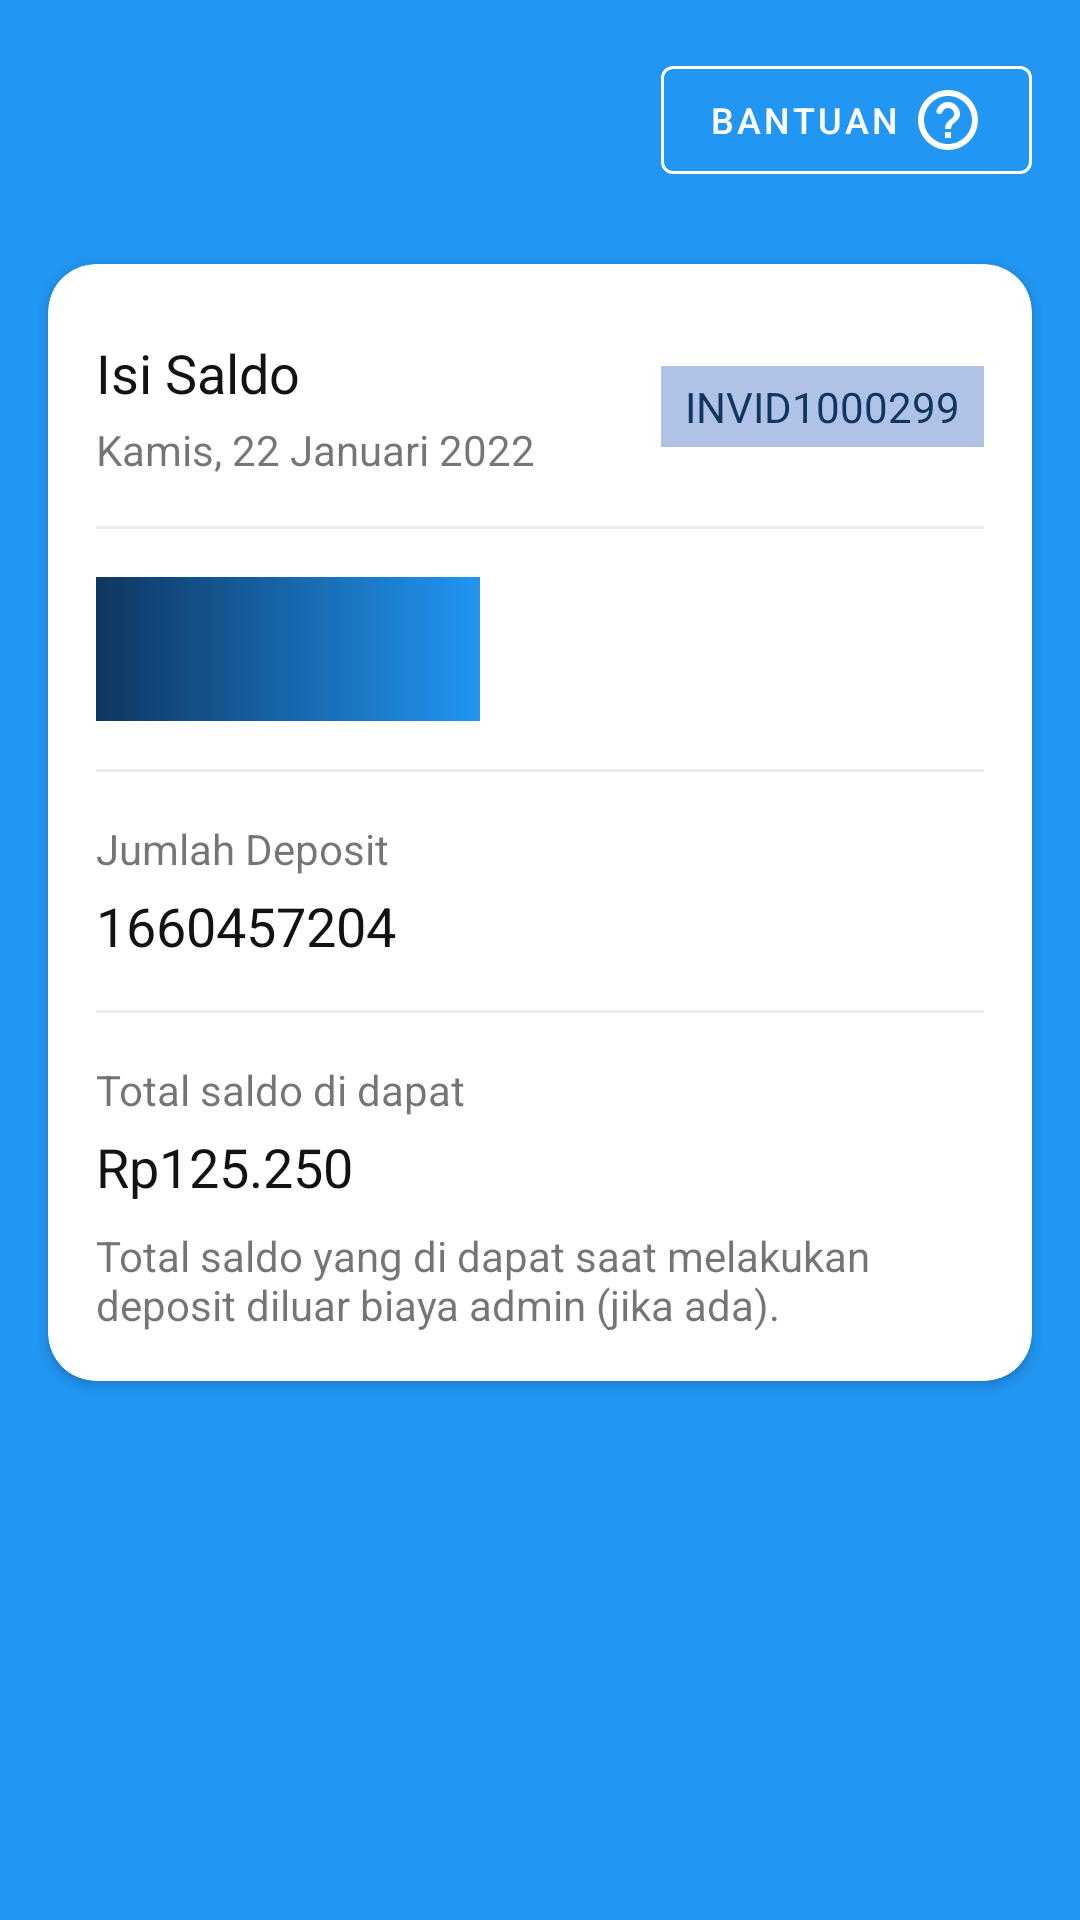

This screen was rendered from an Android layout file. Write that file and the resources it references.
<!-- AndroidManifest.xml: application theme Theme.JupaFazz -->
<!-- res/layout/activity_detail_deposit.xml -->
<?xml version="1.0" encoding="utf-8"?>
<androidx.constraintlayout.widget.ConstraintLayout xmlns:android="http://schemas.android.com/apk/res/android"
    xmlns:app="http://schemas.android.com/apk/res-auto"
    xmlns:tools="http://schemas.android.com/tools"
    android:layout_width="match_parent"
    android:layout_height="match_parent"
    android:background="@color/blue"
    tools:context=".activity.DetailDepositActivity">

    <RelativeLayout
        android:padding="16dp"
        app:layout_constraintStart_toStartOf="parent"
        app:layout_constraintStart_toEndOf="parent"
        app:layout_constraintTop_toTopOf="parent"
        android:layout_width="match_parent"
        android:layout_height="wrap_content"
        android:id="@+id/header">

        <ImageView
            android:id="@+id/imageBack"
            android:layout_width="wrap_content"
            android:layout_height="wrap_content"
            android:layout_alignParentStart="true"
            android:layout_centerInParent="true"
            android:src="@drawable/ic_round_arrow_back_24"
            app:tint="@color/white" />

        <com.google.android.material.button.MaterialButton
            android:id="@+id/buttonHelp"
            style="@style/Widget.MaterialComponents.Button.OutlinedButton"
            android:layout_width="wrap_content"
            android:layout_height="wrap_content"
            android:layout_alignParentEnd="true"
            android:layout_centerInParent="true"
            android:drawableRight="@drawable/ic_round_help_outline_24"
            android:drawablePadding="8dp"
            android:drawableTint="@color/white"
            android:text="@string/help"
            android:textColor="@color/white"
            android:textSize="12sp"
            app:strokeColor="@color/white" />

    </RelativeLayout>

    <androidx.cardview.widget.CardView
        android:id="@+id/cardView"
        android:layout_width="match_parent"
        android:layout_height="wrap_content"
        android:layout_marginHorizontal="16dp"
        android:layout_marginTop="8dp"
        app:cardBackgroundColor="@color/white"
        app:cardCornerRadius="16dp"
        app:layout_constraintEnd_toEndOf="parent"
        app:layout_constraintStart_toStartOf="parent"
        app:layout_constraintTop_toBottomOf="@id/header">

        <LinearLayout
            android:layout_width="match_parent"
            android:layout_height="wrap_content"
            android:orientation="vertical"
            android:paddingHorizontal="16dp"
            android:paddingTop="24dp"
            android:paddingBottom="16dp">

            <RelativeLayout
                android:layout_width="match_parent"
                android:layout_height="wrap_content"
                android:orientation="horizontal">

                <TextView
                    android:id="@+id/textTitle"
                    android:layout_width="wrap_content"
                    android:layout_height="wrap_content"
                    android:layout_alignParentStart="true"
                    android:layout_marginEnd="8dp"
                    android:layout_toStartOf="@id/textInvoiceId"
                    android:text="@string/top_up"
                    android:textColor="@color/black"
                    android:textSize="18sp" />

                <TextView
                    android:id="@+id/textDesc"
                    android:layout_width="wrap_content"
                    android:layout_height="wrap_content"
                    android:layout_below="@id/textTitle"
                    android:layout_alignParentStart="true"
                    android:layout_marginTop="4dp"
                    android:layout_toStartOf="@id/textInvoiceId"
                    android:gravity="start"
                    android:text="Kamis, 22 Januari 2022" />

                <TextView
                    android:layout_centerInParent="true"
                    android:id="@+id/textInvoiceId"
                    android:layout_width="wrap_content"
                    android:layout_height="wrap_content"
                    android:layout_alignParentEnd="true"
                    android:background="@color/light_blue"
                    android:gravity="end"
                    android:paddingHorizontal="8dp"
                    android:paddingVertical="4dp"
                    android:text="INVID1000299"
                    android:textColor="@color/dark_blue"
                    android:textSize="14sp" />

            </RelativeLayout>

            <ImageView
                android:layout_width="match_parent"
                android:layout_height="1dp"
                android:layout_marginVertical="16dp"
                android:background="@color/grey_stroke" />

            <ImageView
                android:id="@+id/image"
                android:layout_width="128dp"
                android:layout_height="48dp"
                android:src="@drawable/bg_gradient_blue" />

            <ImageView
                android:layout_width="match_parent"
                android:layout_height="1dp"
                android:layout_marginVertical="16dp"
                android:background="@color/grey_stroke" />

            <TextView
                android:id="@+id/textType"
                android:layout_width="wrap_content"
                android:layout_height="wrap_content"
                android:text="Jumlah Deposit" />

            <RelativeLayout
                android:layout_width="match_parent"
                android:layout_height="wrap_content"
                android:orientation="horizontal">


                <TextView
                    android:id="@+id/textTotalDeposit"
                    android:layout_width="wrap_content"
                    android:layout_height="wrap_content"
                    android:layout_alignParentStart="true"
                    android:layout_marginTop="4dp"
                    android:text="1660457204"
                    android:textColor="@color/black"
                    android:textSize="18sp" />

            </RelativeLayout>

            <ImageView
                android:layout_width="match_parent"
                android:layout_height="1dp"
                android:layout_marginVertical="16dp"
                android:background="@color/grey_stroke" />

            <TextView
                android:id="@+id/textAmountTitle"
                android:layout_width="wrap_content"
                android:layout_height="wrap_content"
                android:text="@string/total_balance_received" />

            <RelativeLayout
                android:layout_width="match_parent"
                android:layout_height="wrap_content"
                android:orientation="horizontal">


                <TextView
                    android:id="@+id/textTotalBalance"
                    android:layout_width="wrap_content"
                    android:layout_height="wrap_content"
                    android:layout_alignParentStart="true"
                    android:layout_marginTop="4dp"
                    android:text="Rp125.250"
                    android:textColor="@color/black"
                    android:textSize="18sp" />

            </RelativeLayout>

            <TextView
                android:id="@+id/textHelpTotalBalance"
                android:layout_width="wrap_content"
                android:layout_height="wrap_content"
                android:layout_marginTop="8dp"
                android:gravity="start"
                android:text="@string/help_total_balance" />

        </LinearLayout>

    </androidx.cardview.widget.CardView>

    <TextView
        android:visibility="gone"
        android:id="@+id/textNeedHelp"
        android:layout_width="wrap_content"
        android:layout_height="wrap_content"
        android:layout_marginTop="8dp"
        android:text="@string/i_need_help"
        android:textColor="@color/white"
        app:layout_constraintEnd_toEndOf="parent"
        app:layout_constraintStart_toStartOf="parent"
        app:layout_constraintTop_toBottomOf="@id/cardView" />

</androidx.constraintlayout.widget.ConstraintLayout>
<!-- resources referenced by this layout -->
<resources>
  <color name="black">#121212</color>
  <color name="blue">#2196f3</color>
  <color name="dark_blue">#0f3661</color>
  <color name="grey_stroke">#ECECEC</color>
  <color name="light_blue">#B0C2E6</color>
  <color name="white">#FFFFFFFF</color>
  <!-- drawable bg_gradient_blue (drawable) -->
  <?xml version="1.0" encoding="utf-8"?>
  <shape xmlns:android="http://schemas.android.com/apk/res/android"
      android:shape="rectangle">
  
      <gradient
          android:startColor="@color/dark_blue"
          android:endColor="@color/blue"/>
  
  </shape>
  <!-- drawable ic_round_help_outline_24 (drawable) -->
  <vector android:height="24dp" android:tint="#000000"
      android:viewportHeight="24" android:viewportWidth="24"
      android:width="24dp" xmlns:android="http://schemas.android.com/apk/res/android">
      <path android:fillColor="@android:color/white" android:pathData="M12,2C6.48,2 2,6.48 2,12s4.48,10 10,10 10,-4.48 10,-10S17.52,2 12,2zM12,20c-4.41,0 -8,-3.59 -8,-8s3.59,-8 8,-8 8,3.59 8,8 -3.59,8 -8,8zM11,16h2v2h-2zM12.61,6.04c-2.06,-0.3 -3.88,0.97 -4.43,2.79 -0.18,0.58 0.26,1.17 0.87,1.17h0.2c0.41,0 0.74,-0.29 0.88,-0.67 0.32,-0.89 1.27,-1.5 2.3,-1.28 0.95,0.2 1.65,1.13 1.57,2.1 -0.1,1.34 -1.62,1.63 -2.45,2.88 0,0.01 -0.01,0.01 -0.01,0.02 -0.01,0.02 -0.02,0.03 -0.03,0.05 -0.09,0.15 -0.18,0.32 -0.25,0.5 -0.01,0.03 -0.03,0.05 -0.04,0.08 -0.01,0.02 -0.01,0.04 -0.02,0.07 -0.12,0.34 -0.2,0.75 -0.2,1.25h2c0,-0.42 0.11,-0.77 0.28,-1.07 0.02,-0.03 0.03,-0.06 0.05,-0.09 0.08,-0.14 0.18,-0.27 0.28,-0.39 0.01,-0.01 0.02,-0.03 0.03,-0.04 0.1,-0.12 0.21,-0.23 0.33,-0.34 0.96,-0.91 2.26,-1.65 1.99,-3.56 -0.24,-1.74 -1.61,-3.21 -3.35,-3.47z"/>
  </vector>
  <string name="help">Bantuan</string>
  <string name="help_total_balance">Total saldo yang di dapat saat melakukan deposit diluar biaya admin (jika ada).</string>
  <string name="i_need_help">Saya membutuhkan bantuan</string>
  <string name="top_up">Isi Saldo</string>
  <string name="total_balance_received">Total saldo di dapat</string>
  <style name="Theme.JupaFazz" parent="Theme.MaterialComponents.DayNight.NoActionBar">
          
          <item name="colorPrimary">@color/dark_blue</item>
          <item name="colorPrimaryVariant">@color/blue</item>
          <item name="colorOnPrimary">@color/grey</item>
          
          <item name="colorSecondary">@color/teal_200</item>
          <item name="colorSecondaryVariant">@color/teal_700</item>
          <item name="colorOnSecondary">@color/black</item>
          
          <item name="android:statusBarColor" tools:targetApi="l">?attr/colorPrimaryVariant</item>
          
          <item name="bottomSheetDialogTheme">@style/AppBottomSheetDialogTheme</item>
      </style>
  <color name="grey">#F6F6F6</color>
  <color name="teal_200">#FF03DAC5</color>
  <color name="teal_700">#FF018786</color>
  <style name="AppBottomSheetDialogTheme" parent="Theme.Design.Light.BottomSheetDialog">
          <item name="bottomSheetStyle">@style/AppModalStyle</item>
      </style>
  <style name="AppModalStyle" parent="Widget.Design.BottomSheet.Modal">
          <item name="android:background">@drawable/top_radius</item>
      </style>
</resources>
